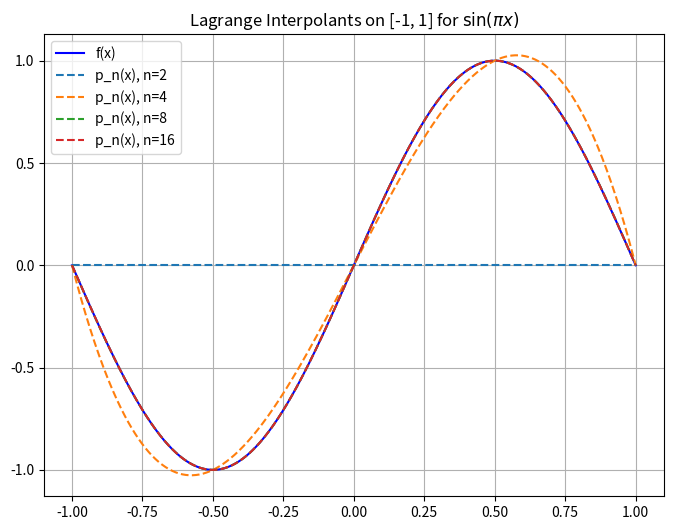
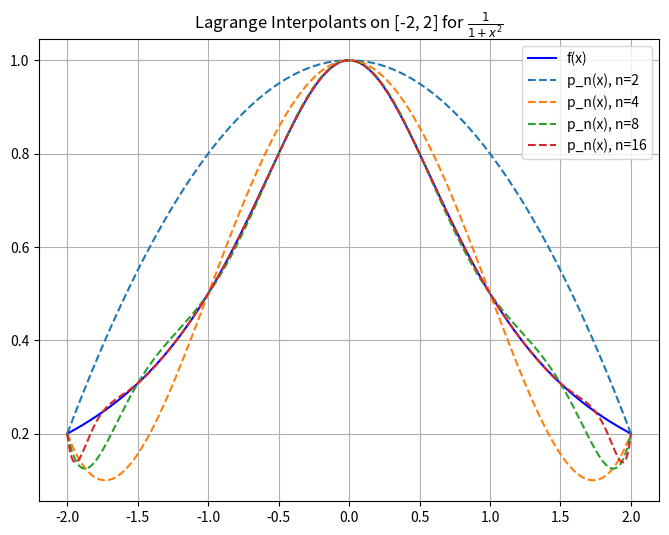
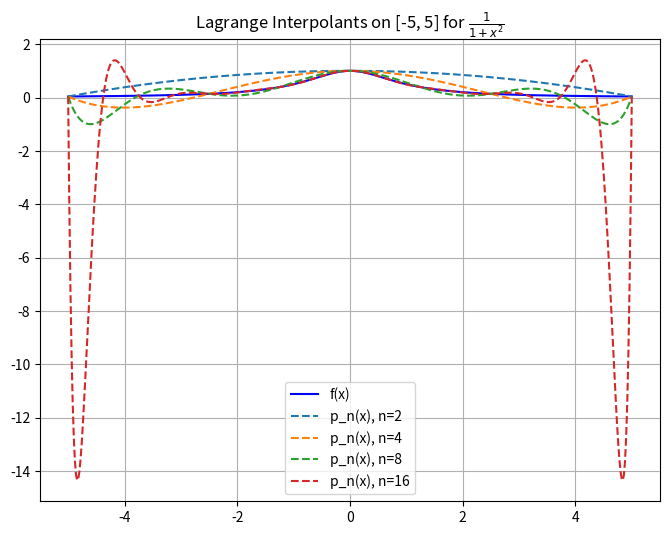

The script that saved these images, in order:
# Import numpy for numerical operations
import numpy as np
# Import matplotlib for plotting graphs
import matplotlib.pyplot as plt

# Define the functions
"""Function: sin(πx)"""
def f1(x):
    # Return sin(πx) for each element in x
    return np.sin(np.pi * x)

"""Function: 1 / (1 + x^2)"""
def f2(x):
    # Return the value of 1/(1 + x^2) for each element in x
    return 1 / (1 + x**2)

# Generate Lagrange basis functions
"""Calculate the Lagrange basis polynomial for a given x and i."""
def lagrange_basis(x_points, i, x):
    # Initialize the basis polynomial to 1
    basis = 1.0
    # Loop over all x_points and compute the basis polynomial L_i(x)
    for j, xj in enumerate(x_points):
        # Skip the current point i
        if j != i:
            # Compute the Lagrange basis term
            basis *= (x - xj) / (x_points[i] - xj)
    # Return the computed Lagrange basis polynomial L_i(x)
    return basis

# Compute the Lagrange interpolating polynomial
"""Calculate the Lagrange interpolating polynomial at given evaluation points."""
def lagrange_interpolating_poly(x_points, y_points, x_eval):
    # Number of interpolation points
    n = len(x_points)
    # Initialize the polynomial result (same shape as x_eval)
    pn = np.zeros_like(x_eval)
    # Loop over each point
    for i in range(n):
        # Add the contribution of each Lagrange basis term
        pn += y_points[i] * lagrange_basis(x_points, i, x_eval)
    # Return the final interpolating polynomial p_n(x)
    return pn

# Compute the maximum interpolation error
"""Calculate the maximum interpolation error."""
def max_interpolation_error(f, pn, y_eval):
    # Return the maximum absolute difference between true values and interpolated values
    return np.max(np.abs(f(y_eval) - pn))

# Plot the function and its Lagrange interpolants
"""Plot the function f(x) and its Lagrange interpolants for different n values."""
def plot_function_and_interpolants(f, x_eval, n_values, M, interval, function_name):
    # Create a new figure with a specific size for each function plot
    plt.figure(figsize=(8, 6))
    # Plot the true function f(x) in blue
    plt.plot(x_eval, f(x_eval), label="f(x)", color="blue")
    
    # Plot the interpolating polynomials for different n values
    for n in n_values:
        # Extract the start and end of the interval
        a, b = interval
        # Generate n+1 equally spaced interpolation points in the interval
        x_points = np.linspace(a, b, n + 1)
        # Evaluate the function at these interpolation points
        y_points = f(x_points)
        
        # Compute interpolating polynomial at M+1 points for better resolution
        # Generate M+1 sampling points for polynomial evaluation
        y_eval = np.linspace(a, b, M + 1)
        # Compute the interpolated polynomial at the sampling points
        pn = lagrange_interpolating_poly(x_points, y_points, y_eval)
        
        # Plot the interpolant for this value of n with dashed lines
        plt.plot(y_eval, pn, label=f"p_n(x), n={n}", linestyle="--")
    
    # Modify the title to include the interval and function
    # Convert the interval to a string for the title
    interval_str = f"[{interval[0]}, {interval[1]}]"
    # LaTeX formatting for function names for better presentation in the plot title
    if function_name == "sin(πx)":
        # For sin(πx), use LaTeX format for display
        func_title = r"$\sin(\pi x)$"
    elif function_name == "1/(1+x^2)":
        # For 1/(1+x^2), use LaTeX format for display
        func_title = r"$\frac{1}{1+x^2}$"
    else:
        # Default: use the function name as it is
        func_title = function_name
    
    # Set the title with the formatted function name and interval
    plt.title(f"Lagrange Interpolants on {interval_str} for {func_title}")
    # Add a legend to the plot
    plt.legend()
    # Display the grid for easier visualization of the plot
    plt.grid()
    # Show the plot
    plt.show()

# Main computation for plotting all cases
"""Compute the Lagrange interpolants for different n values and plot them along with the true function."""
"""Compute and print the maximum interpolation error for each n."""
def compute_results_and_plot(f, interval, n_values, M, function_name):
    # Extract the interval endpoints
    a, b = interval
    # Generate 1000 points for high-resolution plot of the true function
    x_eval = np.linspace(a, b, 1000)
    # Generate M+1 sampling points for the interpolated polynomial
    y_eval = np.linspace(a, b, M + 1)
    
    # Compute and print the maximum interpolation error for each n
    for n in n_values:
        # Generate n+1 interpolation points in the interval
        x_points = np.linspace(a, b, n + 1)
        # Evaluate the function at the interpolation points
        y_points = f(x_points)
        
        # Compute interpolating polynomial at the sampling points
        pn = lagrange_interpolating_poly(x_points, y_points, y_eval)
        
        # Compute and print the maximum interpolation error between the true function and the interpolant
        error = max_interpolation_error(f, pn, y_eval)
        print(f"Function: {function_name}, Interval [{a}, {b}], n = {n}, Maximum interpolation error: {error:.6f}")
    
    # Plot the function and its Lagrange interpolants for the given function
    plot_function_and_interpolants(f, x_eval, n_values, M, interval, function_name)

# Define intervals and parameters
# List of different numbers of interpolation points to test
n_values = [2, 4, 8, 16]
# Number of sampling points for the interpolant
M = 500

# Case 1: f(x) = sin(πx), interval [-1, 1]
compute_results_and_plot(f1, [-1, 1], n_values, M, "sin(πx)")

# Case 2: f(x) = 1/(1+x^2), interval [-2, 2]
compute_results_and_plot(f2, [-2, 2], n_values, M, "1/(1+x^2)")

# Case 3: f(x) = 1/(1+x^2), interval [-5, 5]
compute_results_and_plot(f2, [-5, 5], n_values, M, "1/(1+x^2)")